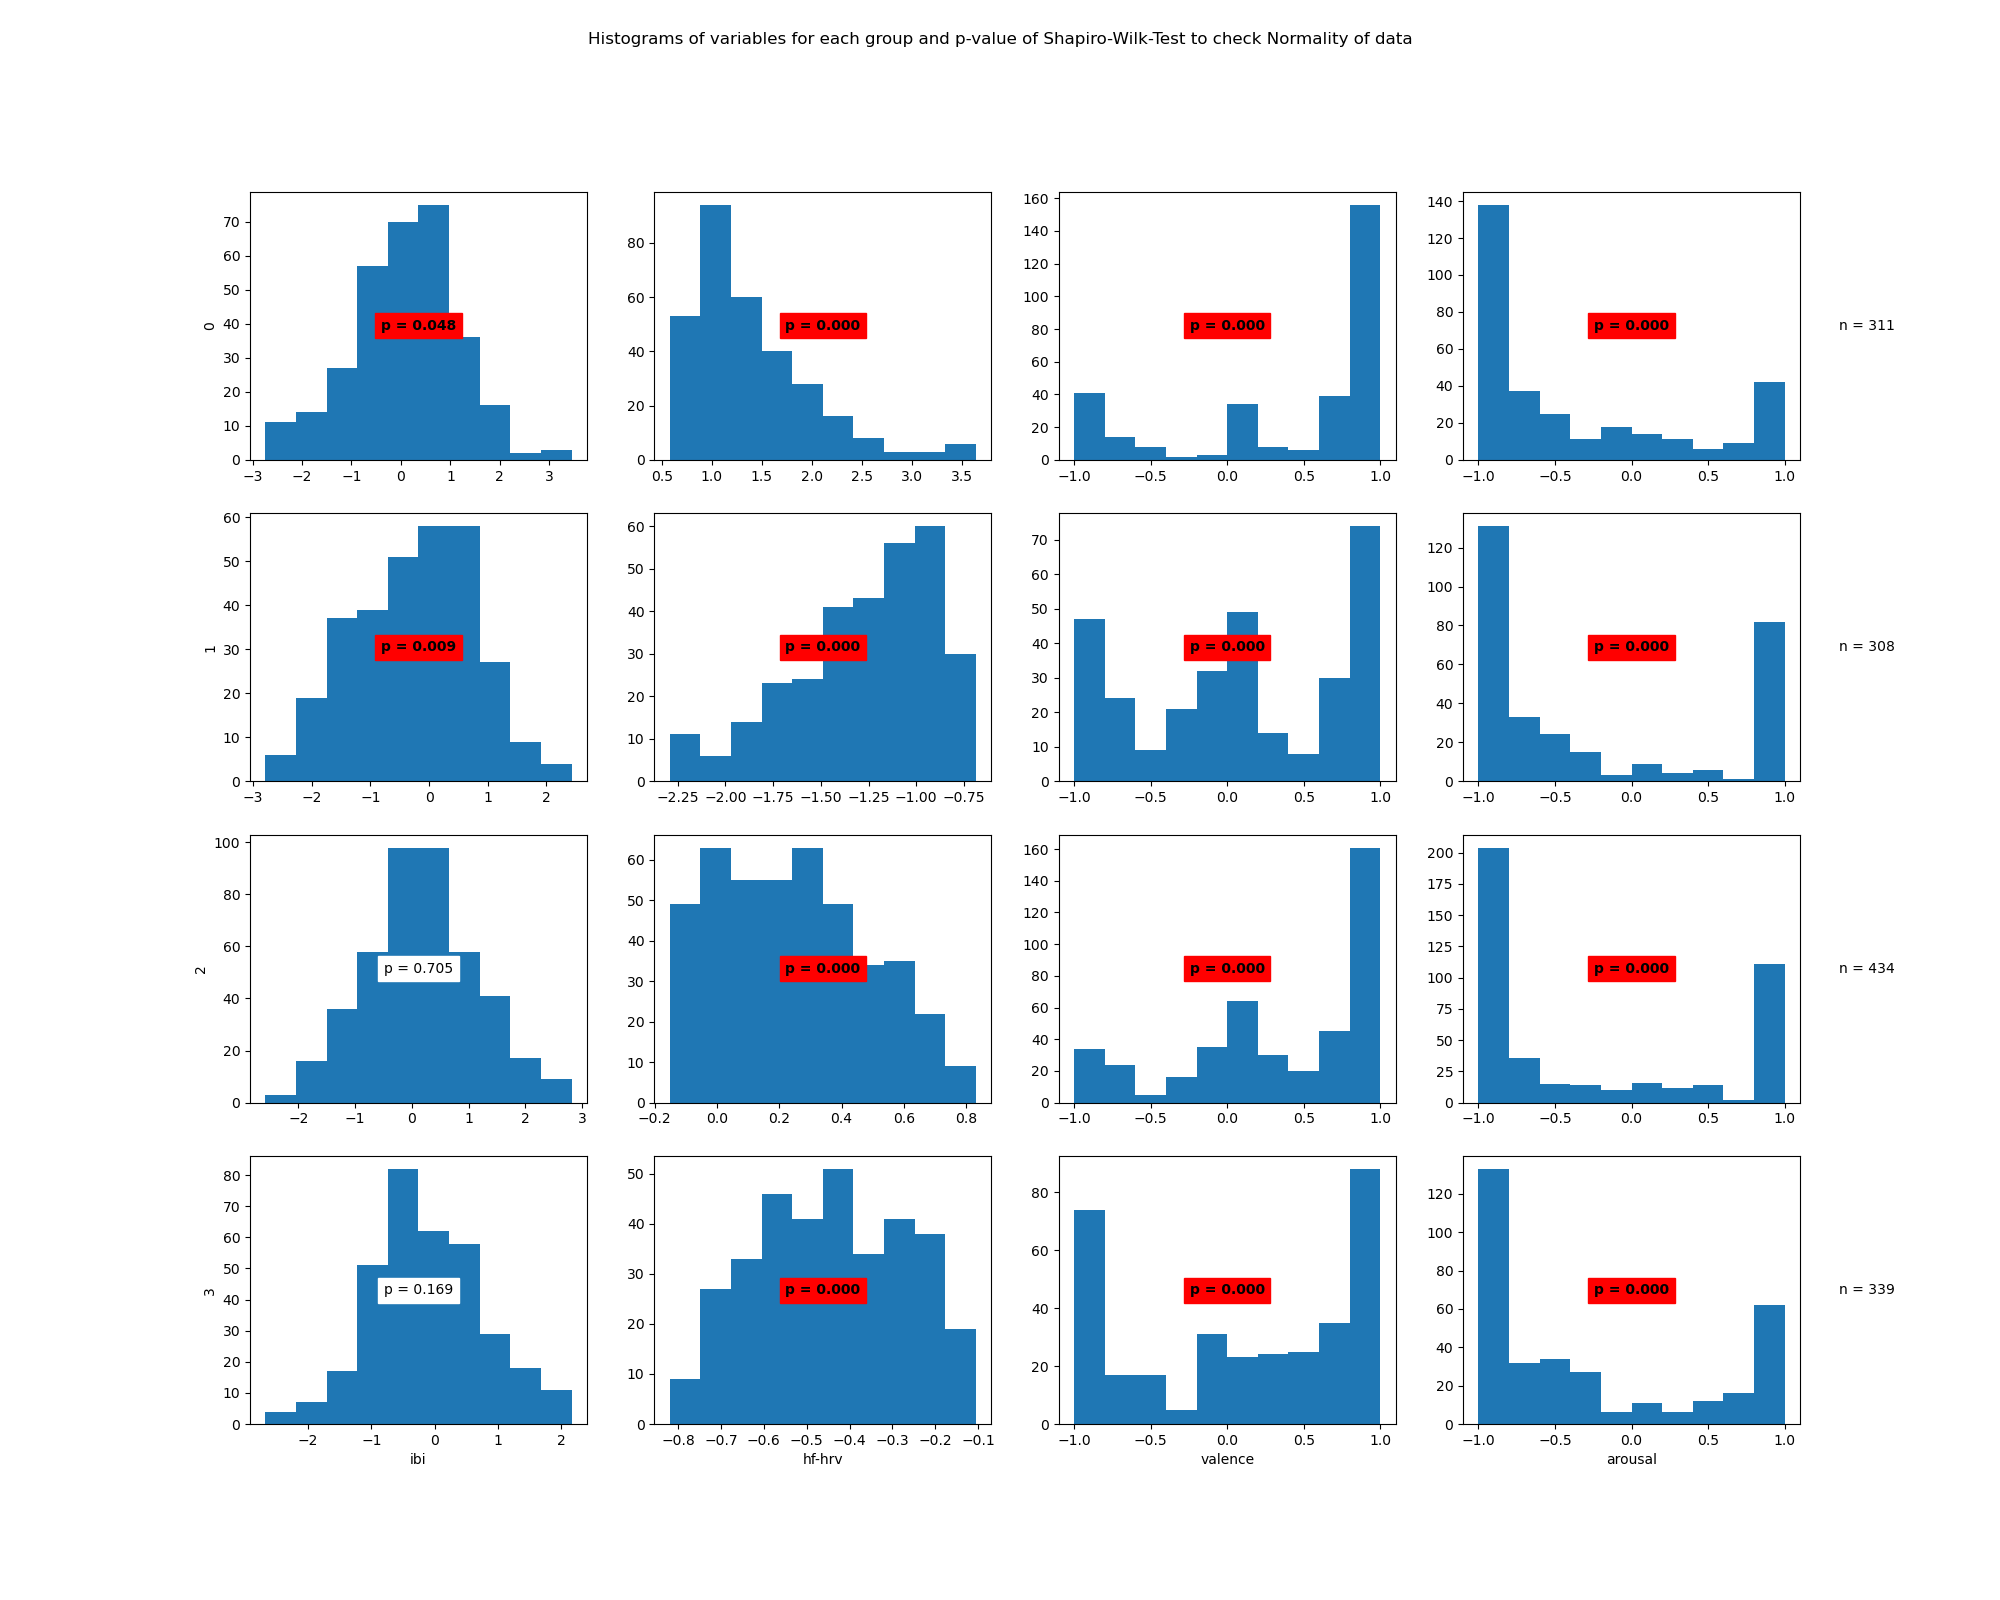

Source data for this figure (header and first rows):
State	Variable	Statistic	Samples	p-value	Significance
0	ibi	0.99	311	0.048	True
0	hf-hrv	0.88	311	0.0	True
0	valence	0.74	311	0.0	True
0	arousal	0.78	311	0.0	True
1	ibi	0.99	308	0.009	True
1	hf-hrv	0.94	308	0.0	True
1	valence	0.9	308	0.0	True
1	arousal	0.75	308	0.0	True
2	ibi	1.0	434	0.705	False
2	hf-hrv	0.97	434	0.0	True
2	valence	0.86	434	0.0	True
2	arousal	0.74	434	0.0	True
3	ibi	0.99	339	0.169	False
3	hf-hrv	0.97	339	0.0	True
3	valence	0.87	339	0.0	True
3	arousal	0.8	339	0.0	True
